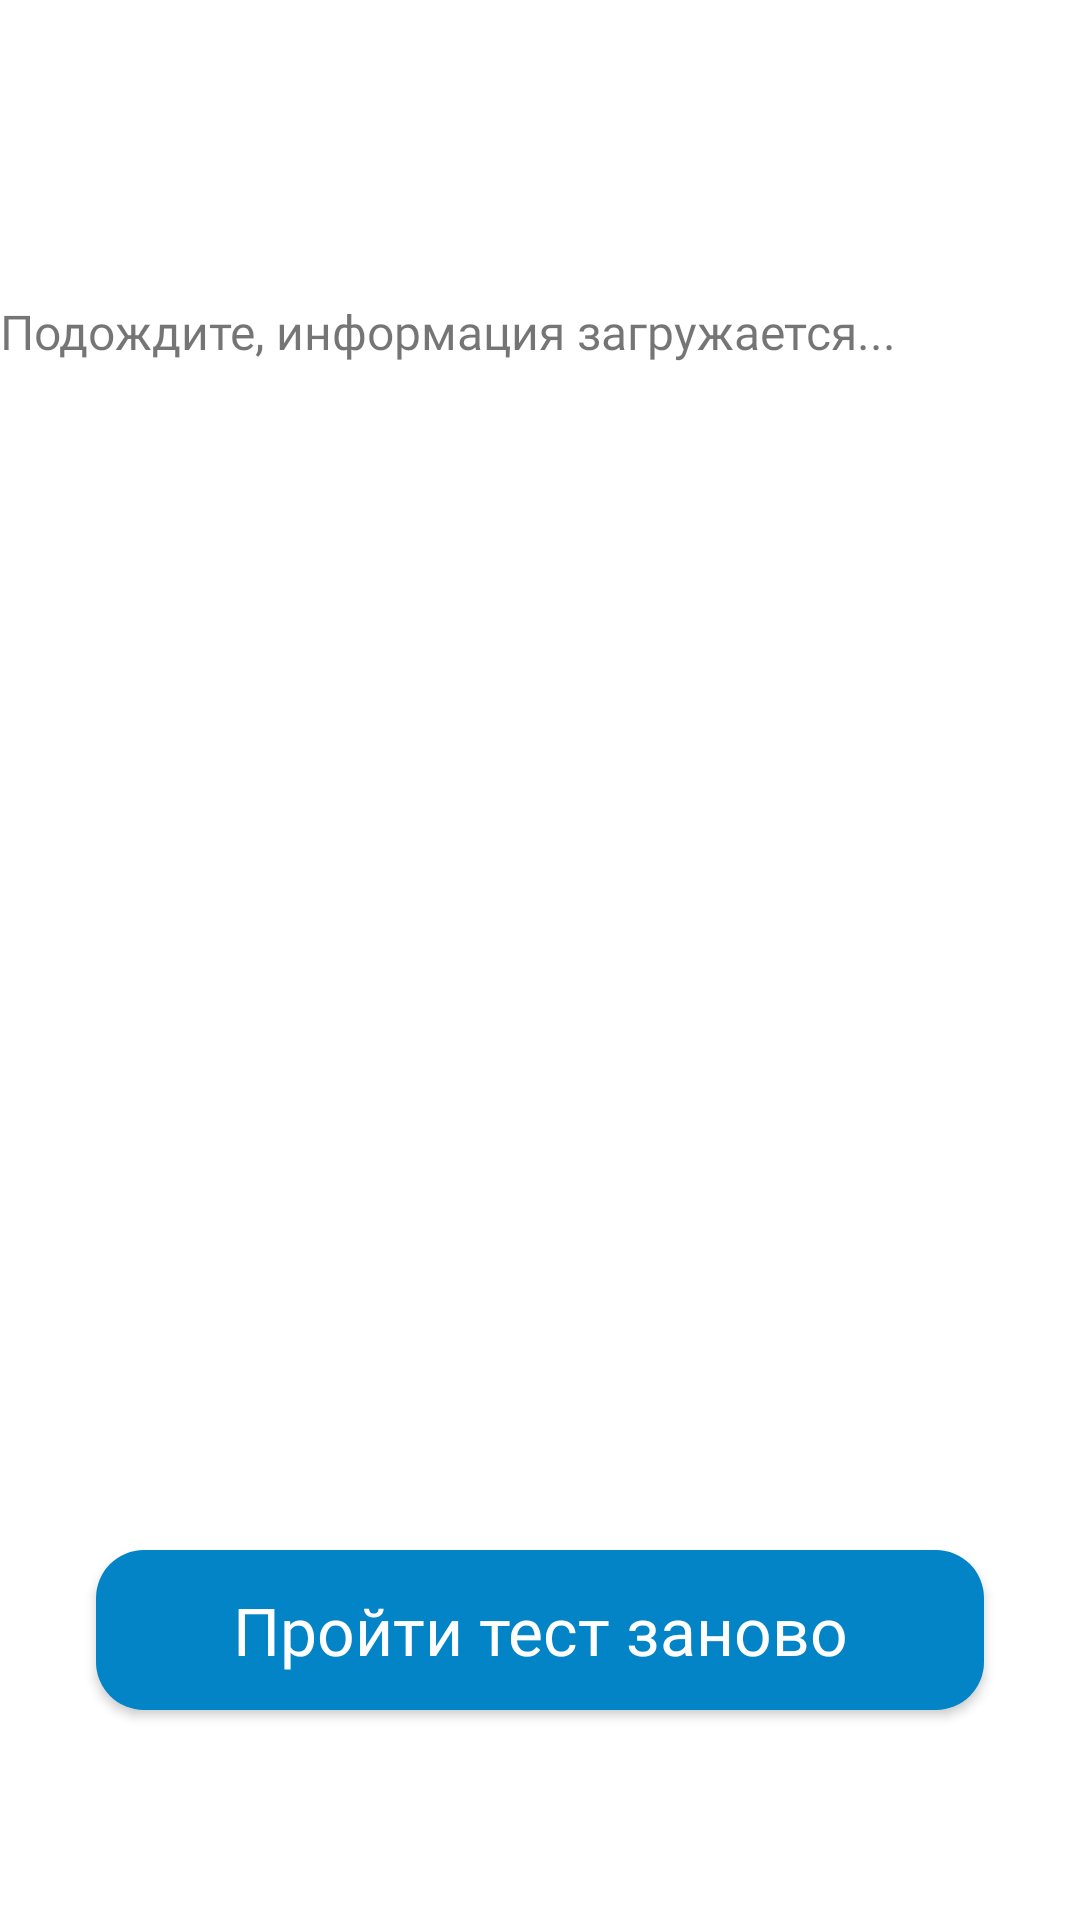

Write the Android layout XML for this screen, with the resource values it uses.
<!-- AndroidManifest.xml: application theme Theme.MaterialComponents.Light.NoActionBar -->
<!-- res/layout/fragment_persona.xml -->
<?xml version="1.0" encoding="utf-8"?>
<androidx.constraintlayout.widget.ConstraintLayout
    xmlns:android="http://schemas.android.com/apk/res/android"
    xmlns:app="http://schemas.android.com/apk/res-auto"
    xmlns:tools="http://schemas.android.com/tools"
    android:layout_width="match_parent"
    android:layout_height="match_parent"
    android:paddingTop="@dimen/BotNavBarHeight"
    android:paddingBottom="@dimen/BotNavBarHeight"
    android:layout_margin="40dp"
    tools:context=".ui.guide.PersonaFragment"
    >

    <TextView
        android:id="@+id/persona_name"
        android:layout_width="wrap_content"
        android:layout_height="wrap_content"
        android:fontFamily="@font/montserrat"
        android:textSize="24sp"
        app:layout_constraintBottom_toBottomOf="parent"
        app:layout_constraintEnd_toEndOf="parent"
        app:layout_constraintStart_toStartOf="parent"
        app:layout_constraintTop_toTopOf="parent"
        app:layout_constraintVertical_bias="0.0" />

    <androidx.core.widget.NestedScrollView
        android:layout_width="match_parent"
        android:layout_height="400dp"
        android:layout_marginTop="24dp"
        android:layout_marginBottom="24dp"
        android:foregroundGravity="center|center_horizontal"
        android:orientation="vertical"
        app:layout_constraintBottom_toTopOf="@+id/goto_test_btn"
        app:layout_constraintEnd_toEndOf="parent"
        app:layout_constraintStart_toStartOf="parent"
        app:layout_constraintTop_toBottomOf="@+id/persona_name">

        <TextView
            android:id="@+id/persona_desc"
            android:layout_width="wrap_content"
            android:layout_height="wrap_content"

            android:fontFamily="@font/montserrat"
            android:gravity="fill_horizontal"
            android:text="Подождите, информация загружается..."
            android:textSize="16sp" />
    </androidx.core.widget.NestedScrollView>


    <com.google.android.material.button.MaterialButton
        android:id="@+id/goto_test_btn"
        android:layout_width="match_parent"
        android:layout_height="wrap_content"
        android:layout_marginStart="32dp"
        android:layout_marginEnd="32dp"
        android:layout_marginBottom="8dp"
        android:fontFamily="@font/montserrat"
        android:padding="12dp"
        android:text="Пройти тест заново"
        android:textAppearance="@style/TextAppearance.AppCompat.Large"
        app:backgroundTint="#0284C7"
        app:cornerRadius="16dp"
        app:layout_constraintBottom_toBottomOf="parent"
        app:layout_constraintEnd_toEndOf="parent"
        app:layout_constraintStart_toStartOf="parent" />
</androidx.constraintlayout.widget.ConstraintLayout>
<!-- resources referenced by this layout -->
<resources>
  <dimen name="BotNavBarHeight">56dp</dimen>
</resources>
